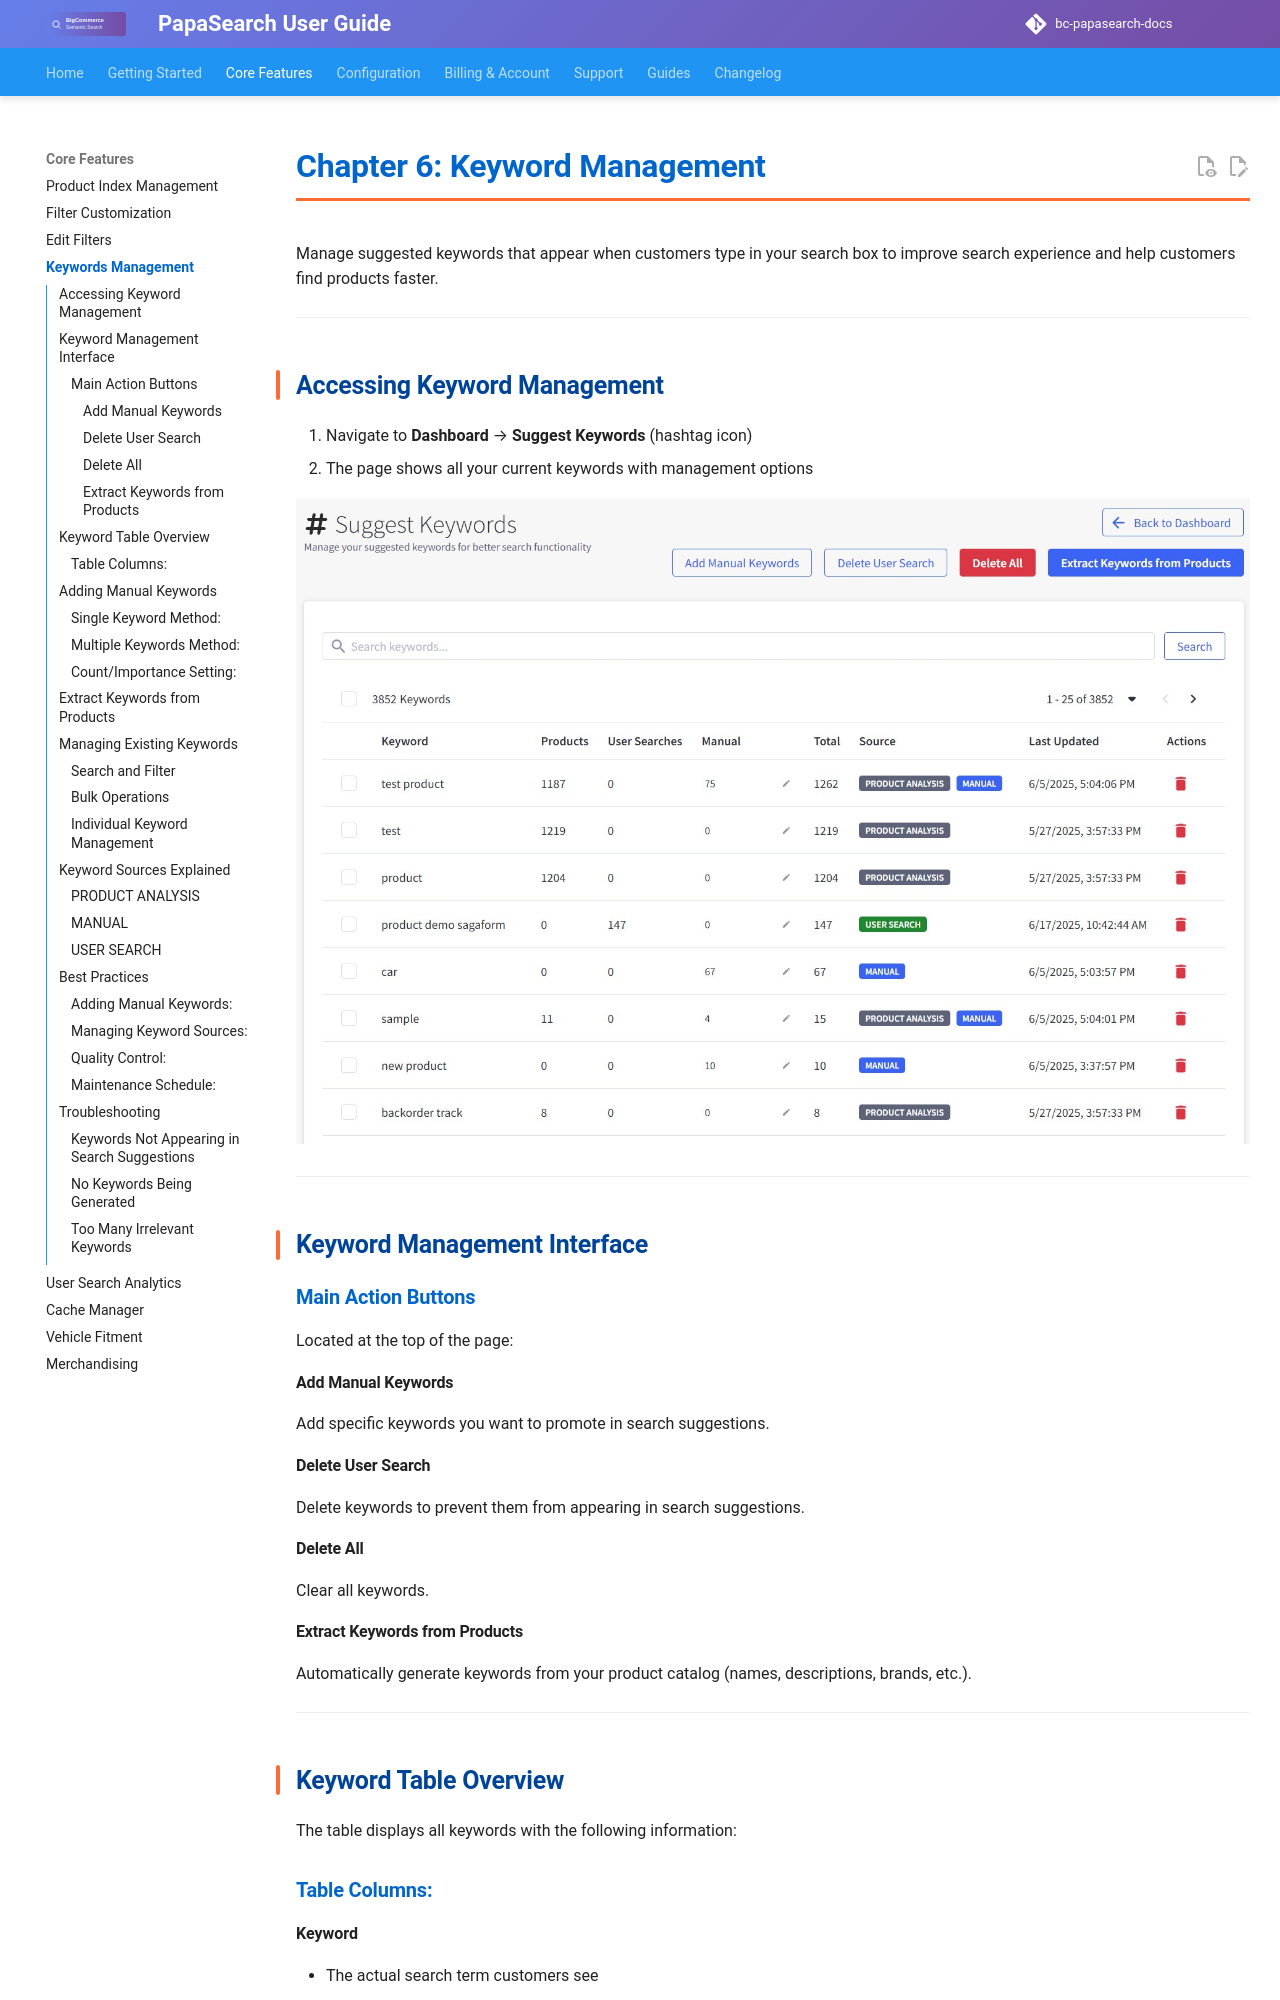

repository: allcommerce/bc-papasearch-docs · page: 06-keywords/index.html · generator: mkdocs

# Chapter 6: Keyword Management

Manage suggested keywords that appear when customers type in your search box to improve search experience and help customers find products faster.

---

## Accessing Keyword Management

1. Navigate to **Dashboard** → **Suggest Keywords** (hashtag icon)
2. The page shows all your current keywords with management options

![Suggest Keywords interface](assets/images/suggested-keywords.jpg)

---

## Keyword Management Interface

### Main Action Buttons

Located at the top of the page:

#### Add Manual Keywords

Add specific keywords you want to promote in search suggestions.

#### Delete User Search

Delete keywords to prevent them from appearing in search suggestions.

#### Delete All

Clear all keywords.

#### Extract Keywords from Products

Automatically generate keywords from your product catalog (names, descriptions, brands, etc.).

---

## Keyword Table Overview

The table displays all keywords with the following information:
